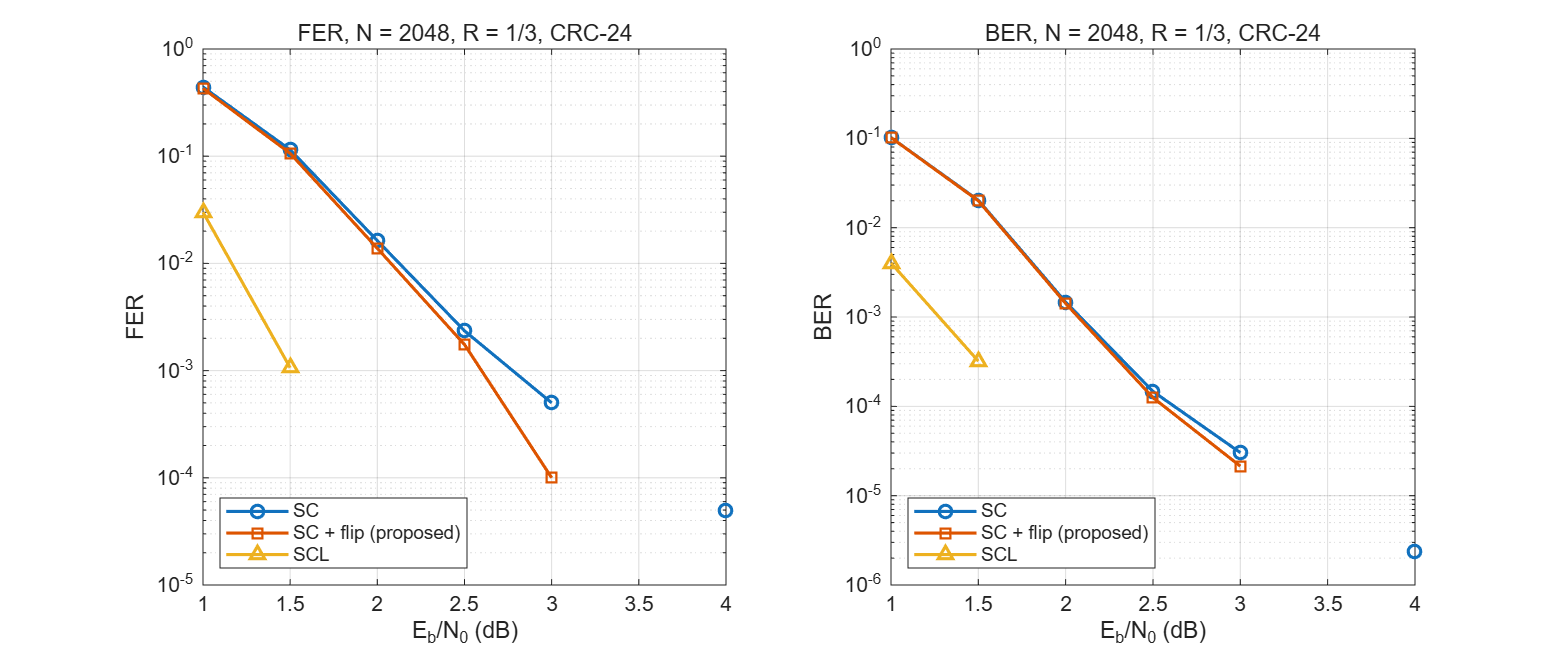

Source data for this figure (header and first rows):
ebn0_db, frames, sc_fer, sc_ber, flip_fer, flip_ber, scl_fer, scl_ber, sc_err, sc_err_crc_detected, flip_fixed, flip_miscorrected, flip_nomatch, flip_err, scl_err
1.00, 233, 4.420601e-01, 1.022062e-01, 4.291845e-01, 1.019172e-01, 3.004292e-02, 4.021641e-03, 103, 103, 3, 0, 100, 100, 7
1.50, 941, 1.147715e-01, 2.028153e-02, 1.062699e-01, 1.998590e-02, 1.062699e-03, 3.205213e-04, 108, 108, 8, 0, 100, 100, 1
2.00, 7238, 1.630285e-02, 1.469388e-03, 1.381597e-02, 1.416390e-03, 0.000000e+00, 0.000000e+00, 118, 118, 18, 0, 100, 100, 0
2.50, 20000, 2.350000e-03, 1.467789e-04, 1.750000e-03, 1.249634e-04, 0.000000e+00, 0.000000e+00, 47, 47, 12, 0, 35, 35, 0
3.00, 20000, 5.000000e-04, 3.030747e-05, 1.000000e-04, 2.137628e-05, 0.000000e+00, 0.000000e+00, 10, 10, 8, 0, 2, 2, 0
3.50, 20000, 0.000000e+00, 0.000000e+00, 0.000000e+00, 0.000000e+00, 0.000000e+00, 0.000000e+00, 0, 0, 0, 0, 0, 0, 0
4.00, 20000, 5.000000e-05, 2.342606e-06, 0.000000e+00, 0.000000e+00, 0.000000e+00, 0.000000e+00, 1, 1, 1, 0, 0, 0, 0
4.50, 20000, 0.000000e+00, 0.000000e+00, 0.000000e+00, 0.000000e+00, 0.000000e+00, 0.000000e+00, 0, 0, 0, 0, 0, 0, 0
5.00, 20000, 0.000000e+00, 0.000000e+00, 0.000000e+00, 0.000000e+00, 0.000000e+00, 0.000000e+00, 0, 0, 0, 0, 0, 0, 0
